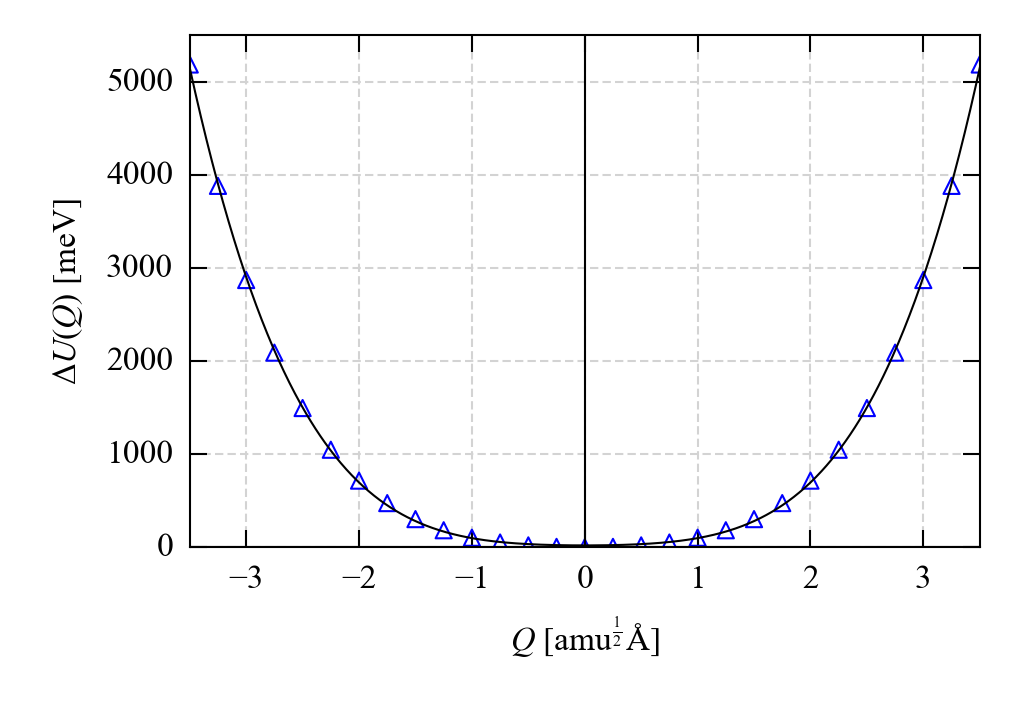

Source data for this figure (header and first rows):
Power, Coefficient
0, 0.0208
1, -9.71787534503e-17
2, 0.04791
3, 1.83978096228e-17
4, 0.03027
Q [amu^1/2 A], dU(Q) [eV], dU(Q)_Fit [eV], d_Fit [eV], dU(Q) [meV], dU(Q)_Fit [meV], d_Fit [meV]
-3.5, 5.187, 5.15, -0.03687, 5187, 5150, -36.87
-3.25, 3.883, 3.904, 0.02073, 3883, 3904, 20.73
-3.0, 2.872, 2.904, 0.03219, 2872, 2904, 32.19
-2.75, 2.092, 2.114, 0.02273, 2092, 2114, 22.73
-2.5, 1.496, 1.503, 0.006213, 1496, 1503, 6.213
-2.25, 1.049, 1.039, -0.009433, 1049, 1039, -9.433
-2.0, 0.7167, 0.6968, -0.01998, 716.7, 696.8, -19.98
-1.75, 0.4752, 0.4514, -0.02382, 475.2, 451.4, -23.82
-1.5, 0.3032, 0.2818, -0.02133, 303.2, 281.8, -21.33
-1.25, 0.1837, 0.1696, -0.01415, 183.7, 169.6, -14.15
-1.0, 0.1035, 0.09899, -0.004517, 103.5, 98.99, -4.517
-0.75, 0.052, 0.05733, 0.005333, 52, 57.33, 5.333
-0.5, 0.0211, 0.03467, 0.01357, 21.11, 34.67, 13.57
-0.25, 0.004971, 0.02392, 0.01894, 4.971, 23.92, 18.94
0.0, 0.0, 0.0208, 0.0208, 0.0, 20.8, 20.8
0.25, 0.004971, 0.02392, 0.01894, 4.971, 23.92, 18.94
0.5, 0.0211, 0.03467, 0.01357, 21.11, 34.67, 13.57
0.75, 0.052, 0.05733, 0.005333, 52, 57.33, 5.333
1.0, 0.1035, 0.09899, -0.004517, 103.5, 98.99, -4.517
1.25, 0.1837, 0.1696, -0.01415, 183.7, 169.6, -14.15
1.5, 0.3032, 0.2818, -0.02133, 303.2, 281.8, -21.33
1.75, 0.4752, 0.4514, -0.02382, 475.2, 451.4, -23.82
2.0, 0.7167, 0.6968, -0.01998, 716.7, 696.8, -19.98
2.25, 1.049, 1.039, -0.009433, 1049, 1039, -9.433
2.5, 1.496, 1.503, 0.006213, 1496, 1503, 6.213
2.75, 2.092, 2.114, 0.02273, 2092, 2114, 22.73
3.0, 2.872, 2.904, 0.03219, 2872, 2904, 32.19
3.25, 3.883, 3.904, 0.02073, 3883, 3904, 20.73
3.5, 5.187, 5.15, -0.03687, 5187, 5150, -36.87
